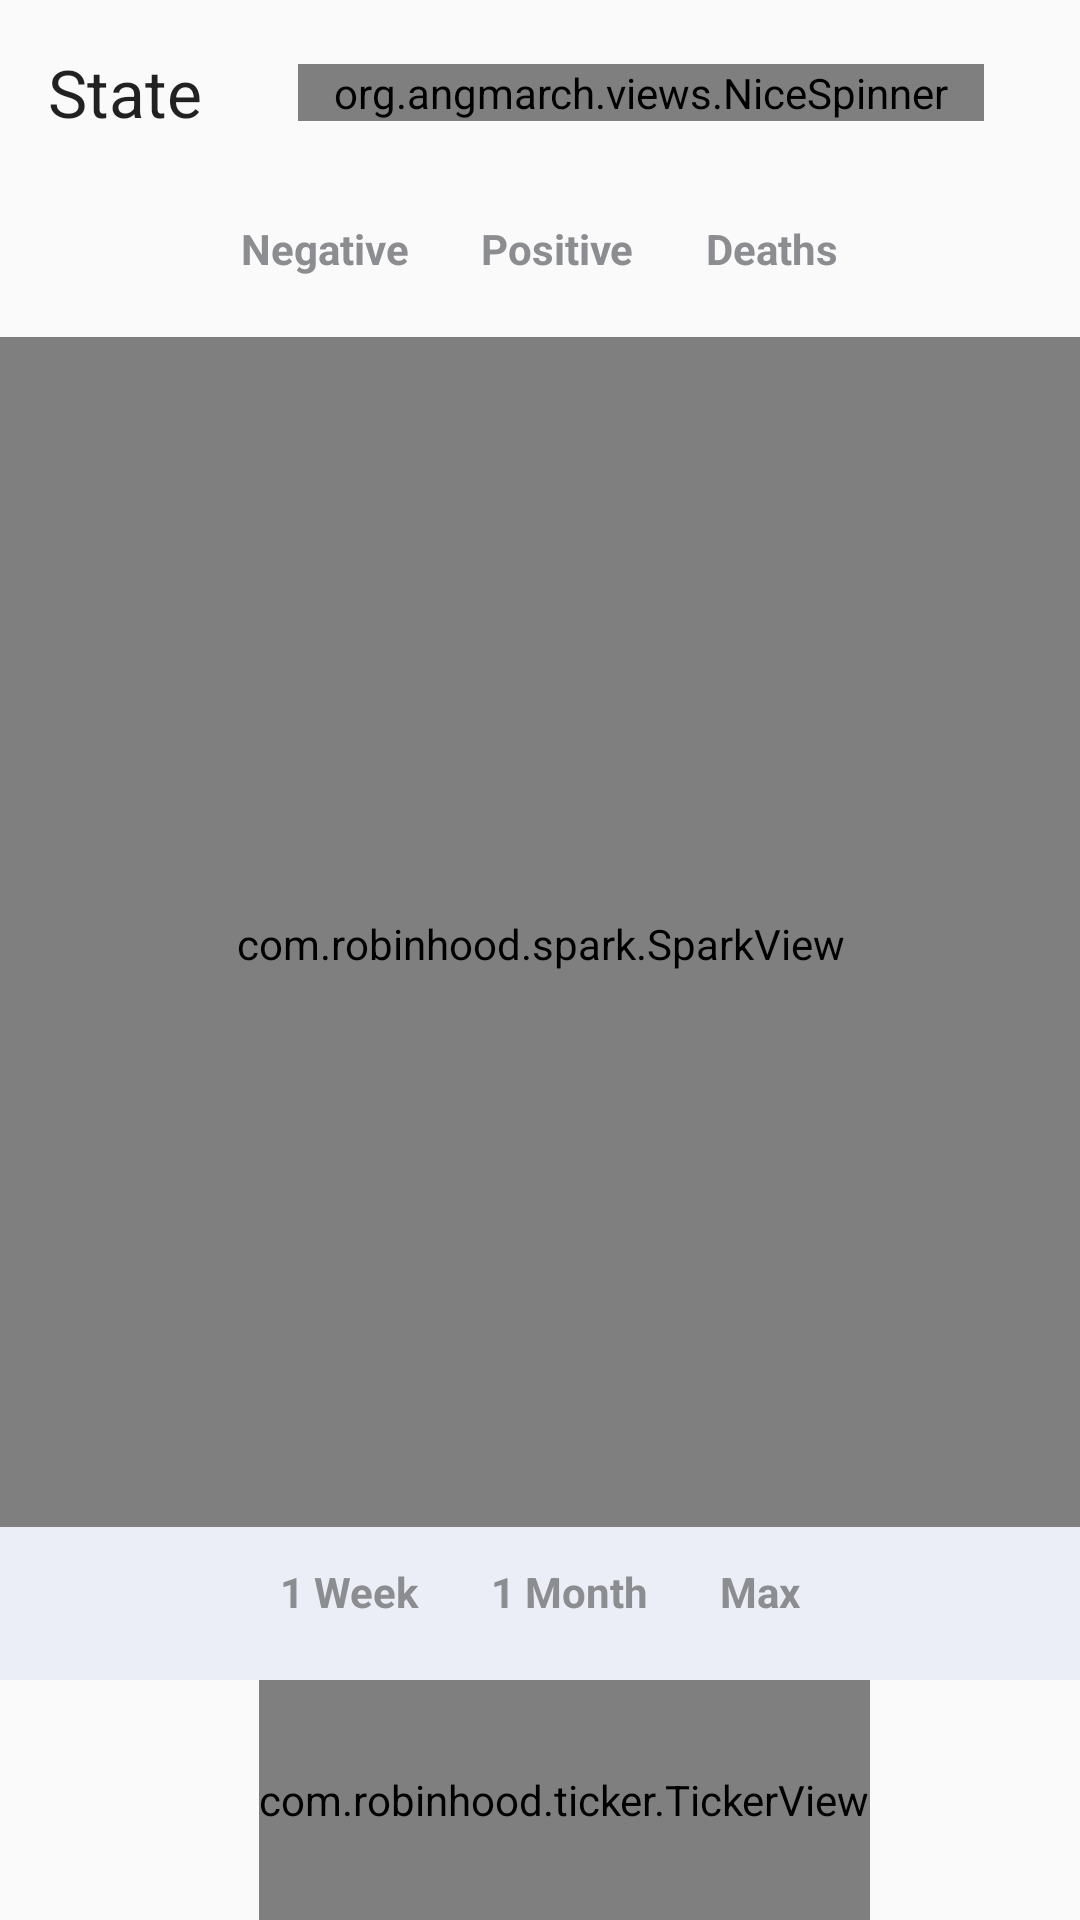

Reconstruct the res/layout file that produces this screen, plus the resources it refers to.
<!-- AndroidManifest.xml: application theme AppTheme -->
<!-- res/layout/activity_main.xml -->
<?xml version="1.0" encoding="utf-8"?>
<androidx.constraintlayout.widget.ConstraintLayout xmlns:android="http://schemas.android.com/apk/res/android"
    xmlns:app="http://schemas.android.com/apk/res-auto"
    xmlns:tools="http://schemas.android.com/tools"
    android:layout_width="match_parent"
    android:layout_height="match_parent"
    tools:context=".MainActivity">

    <TextView
        android:id="@+id/tvSelectState"
        android:layout_width="wrap_content"
        android:layout_height="wrap_content"
        android:layout_marginStart="16dp"
        android:layout_marginTop="16dp"
        android:text="State"
        android:textAppearance="@style/TextAppearance.AppCompat.Large"
        app:layout_constraintStart_toStartOf="parent"
        app:layout_constraintTop_toTopOf="parent" />

    <org.angmarch.views.NiceSpinner
        android:id="@+id/spinnerSelect"
        android:layout_width="0dp"
        android:layout_height="wrap_content"
        android:layout_marginStart="32dp"
        android:layout_marginEnd="32dp"
        android:ellipsize="end"
        android:maxLines="1"
        android:textAppearance="@style/TextAppearance.AppCompat.Large"
        app:layout_constraintBottom_toBottomOf="@+id/tvSelectState"
        app:layout_constraintEnd_toEndOf="parent"
        app:layout_constraintStart_toEndOf="@+id/tvSelectState"
        app:layout_constraintTop_toTopOf="@+id/tvSelectState"
        app:popupTextAlignment="start" />

    <RadioGroup
        android:id="@+id/radioGroupMetricSelection"
        android:layout_width="match_parent"
        android:layout_height="wrap_content"
        android:layout_marginTop="16dp"
        android:gravity="center"
        android:orientation="horizontal"
        app:layout_constraintTop_toBottomOf="@+id/tvSelectState">

        <RadioButton
            android:id="@+id/radioButtonNegative"
            android:layout_width="wrap_content"
            android:layout_height="wrap_content"
            android:text="Negative" />

        <RadioButton
            android:id="@+id/radioButtonPositive"
            android:layout_width="wrap_content"
            android:layout_height="wrap_content"
            android:text="Positive" />

        <RadioButton
            android:id="@+id/radioButtonDeath"
            android:layout_width="wrap_content"
            android:layout_height="wrap_content"
            android:text="Deaths" />
    </RadioGroup>

    <com.robinhood.spark.SparkView
        android:id="@+id/sparkView"
        android:layout_width="match_parent"
        android:layout_height="0dp"
        android:layout_marginTop="8dp"
        android:paddingTop="16dp"
        android:paddingBottom="8dp"
        android:background="@color/colorBackgroundShade"
        app:layout_constraintBottom_toTopOf="@+id/radioGroupTimeSelection"
        app:layout_constraintTop_toBottomOf="@id/radioGroupMetricSelection" />

    <RadioGroup
        android:id="@+id/radioGroupTimeSelection"
        android:layout_width="match_parent"
        android:layout_height="wrap_content"
        android:layout_marginTop="16dp"
        android:background="@color/colorBackgroundShade"
        android:paddingBottom="8dp"
        android:gravity="center"
        android:orientation="horizontal"
        app:layout_constraintBottom_toTopOf="@+id/tickerView">

        <RadioButton
            android:id="@+id/radioButtonWeek"
            android:layout_width="wrap_content"
            android:layout_height="wrap_content"
            android:text="1 Week" />

        <RadioButton
            android:id="@+id/radioButtonMonth"
            android:layout_width="wrap_content"
            android:layout_height="wrap_content"
            android:text="1 Month" />

        <RadioButton
            android:id="@+id/radioButtonMax"
            android:layout_width="wrap_content"
            android:layout_height="wrap_content"
            android:text="Max" />
    </RadioGroup>

    <TextView
        android:id="@+id/tvDateLabel"
        android:layout_width="wrap_content"
        android:layout_height="80dp"
        android:layout_marginStart="16dp"
        android:gravity="center"
        android:textAppearance="@style/TextAppearance.AppCompat.Body1"
        app:layout_constraintBottom_toBottomOf="parent"
        app:layout_constraintStart_toStartOf="parent"
        tools:text="May 31, 2020" />

    <com.robinhood.ticker.TickerView
        android:id="@+id/tickerView"
        android:layout_width="wrap_content"
        android:layout_height="80dp"
        android:gravity="center"
        android:textAppearance="@style/TextAppearance.AppCompat.Display1"
        app:layout_constraintBottom_toBottomOf="parent"
        app:layout_constraintEnd_toEndOf="parent"
        app:layout_constraintStart_toEndOf="@+id/tvDateLabel"
        tools:text="4,354" />

</androidx.constraintlayout.widget.ConstraintLayout>
<!-- resources referenced by this layout -->
<resources>
  <color name="colorBackgroundShade">#EBEEF6</color>
  <style name="AppTheme" parent="Theme.AppCompat.Light.DarkActionBar">
          
          <item name="colorPrimary">@color/colorPrimary</item>
          <item name="colorPrimaryDark">@color/colorPrimaryDark</item>
          <item name="colorAccent">@color/colorAccent</item>
          <item name="android:radioButtonStyle">@style/CustomRadioButton</item>
      </style>
  <color name="colorPrimary">#8C8D91</color>
  <color name="colorPrimaryDark">#595552</color>
  <color name="colorAccent">#03DAC5</color>
  <style name="CustomRadioButton" parent="Widget.AppCompat.CompoundButton.RadioButton">
          <item name="android:background">@drawable/button_background</item>
          <item name="android:button">@null</item>
          <item name="android:textStyle">bold</item>
          <item name="android:textColor">@color/color_button_text</item>
      </style>
  <!-- drawable button_background (drawable) -->
  <?xml version="1.0" encoding="utf-8"?>
  <selector xmlns:android="http://schemas.android.com/apk/res/android">
      <item android:state_checked="true" android:drawable="@drawable/button_checked" />
      <item android:drawable="@drawable/button_default" />
  </selector>
  <!-- drawable button_checked (drawable) -->
  <?xml version="1.0" encoding="utf-8"?>
  <shape xmlns:android="http://schemas.android.com/apk/res/android">
  
      <solid android:color="@color/colorSelectedBackground" />
  
      <padding
          android:bottom="12dp"
          android:left="12dp"
          android:right="12dp"
          android:top="12sp" />
  
      <corners android:radius="4dp" />
  
  </shape>
  <!-- drawable button_default (drawable) -->
  <?xml version="1.0" encoding="utf-8"?>
  <shape xmlns:android="http://schemas.android.com/apk/res/android">
  
      <padding
          android:bottom="12dp"
          android:left="12dp"
          android:right="12dp"
          android:top="12sp" />
  
      <corners android:radius="4dp" />
  
  </shape>
  <color name="colorSelectedBackground">@color/colorPrimary</color>
</resources>
